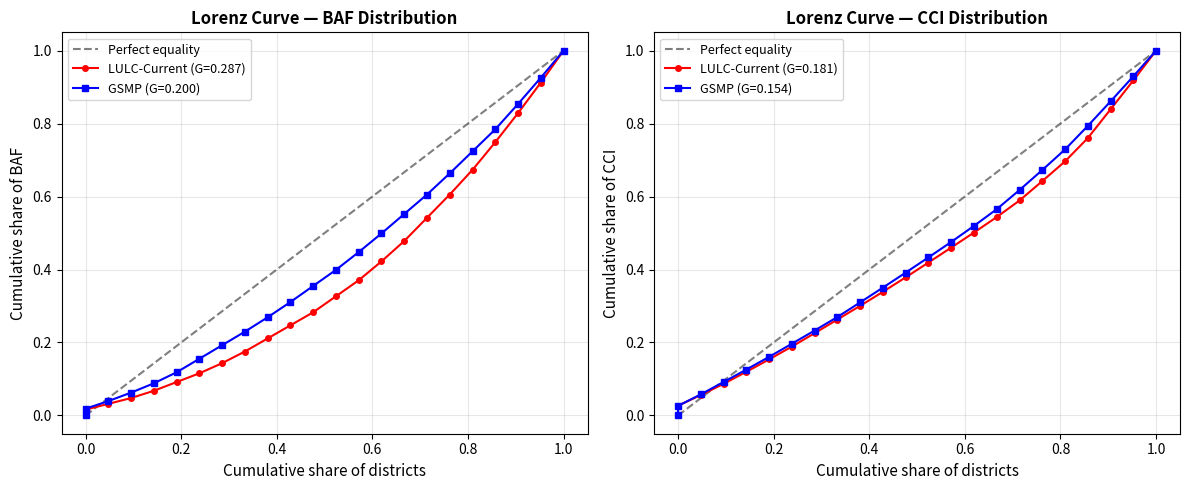

Generate this figure with matplotlib:
import numpy as np
from scipy import stats
import matplotlib.pyplot as plt
import pandas as pd

# ── DATA: District-level BAF means (from Table S2) ──────────
baf_lulc = [0.21, 0.11, 0.22, 0.16, 0.14, 0.08, 0.05, 0.04,
            0.16, 0.04, 0.04, 0.06, 0.09, 0.06, 0.09, 0.11,
            0.07, 0.20, 0.19, 0.09, 0.13, 0.17]

baf_gsmp = [0.30, 0.23, 0.32, 0.25, 0.26, 0.16, 0.10, 0.13,
            0.23, 0.09, 0.08, 0.11, 0.17, 0.16, 0.18, 0.19,
            0.16, 0.31, 0.26, 0.21, 0.22, 0.19]

# ── DATA: District-level CCI means (from Table S3) ──────────
cci_lulc = [0.108, 0.119, 0.122, 0.236, 0.153, 0.101, 0.095,
            0.083, 0.117, 0.078, 0.098, 0.118, 0.089, 0.106,
            0.156, 0.184, 0.114, 0.131, 0.228, 0.111, 0.108, 0.227]

cci_gsmp = [0.153, 0.195, 0.187, 0.286, 0.233, 0.144, 0.145,
            0.134, 0.175, 0.112, 0.148, 0.171, 0.154, 0.177,
            0.223, 0.292, 0.157, 0.240, 0.300, 0.172, 0.180, 0.274]

# ── DATA: Urban density proxy (neighborhoods/hectare) ────────
n_neighborhoods = [27,21,12,20,29,14,14,13,9,10,17,14,
                   13,20,19,9,14,18,13,20,13,12]
areas_ha = [4656.4,4700.2,2921.8,6156.8,5316.8,2137.8,1532.6,
            1315.9,1974.08,818.5,1203.08,1600.7,1287.3,1455.1,
            2816.2,1651.4,825.27,3786.1,2036.1,2357.9,5153.03,5900.1]
density = [n / a for n, a in zip(n_neighborhoods, areas_ha)]

# ============================================================
# FUNCTION 1: Gini Coefficient
# ============================================================
def gini_coefficient(values):
    """
    Calculate Gini coefficient for distributional equity.
    G = 0: perfect equality; G = 1: maximum inequality.
    Formula:
    G = (2 * sum(rank_i * y_i)) / (n * sum(y_i)) - (n + 1) / n
    """
    arr = np.sort(np.array(values, dtype=float))
    n = len(arr)
    ranks = np.arange(1, n + 1)
    G = (2 * np.sum(ranks * arr)) / (n * np.sum(arr)) - (n + 1) / n
    return round(G, 3)

# ============================================================
# RESULTS: Gini Coefficients
# ============================================================
print("=" * 55)
print("GINI COEFFICIENTS (distributional inequality)")
print("=" * 55)
print(f"BAF  LULC-Current : G = {gini_coefficient(baf_lulc)}")
print(f"BAF  GSMP         : G = {gini_coefficient(baf_gsmp)}")
print(f"  Change: {(gini_coefficient(baf_gsmp)-gini_coefficient(baf_lulc))/gini_coefficient(baf_lulc)*100:.1f}%")
print()
print(f"CCI  LULC-Current : G = {gini_coefficient(cci_lulc)}")
print(f"CCI  GSMP         : G = {gini_coefficient(cci_gsmp)}")
print(f"  Change: {(gini_coefficient(cci_gsmp)-gini_coefficient(cci_lulc))/gini_coefficient(cci_lulc)*100:.1f}%")

# ============================================================
# RESULTS: Wilcoxon Signed-Rank Test
# ============================================================
print()
print("=" * 55)
print("WILCOXON SIGNED-RANK TEST (paired, non-parametric)")
print("H0: No difference between LULC-Current and GSMP")
print("=" * 55)
w_baf, p_baf = stats.wilcoxon(baf_lulc, baf_gsmp)
w_cci, p_cci = stats.wilcoxon(cci_lulc, cci_gsmp)
print(f"BAF : W = {w_baf:.0f},  p = {p_baf:.6f}  {'***' if p_baf<0.001 else ''}")
print(f"CCI : W = {w_cci:.0f},  p = {p_cci:.6f}  {'***' if p_cci<0.001 else ''}")
print("Note: W=0 means all districts improved (no ties/negative differences)")

# ============================================================
# RESULTS: Pearson Correlation
# ============================================================
print()
print("=" * 55)
print("PEARSON CORRELATION (urban density vs. index values)")
print("Density proxy = neighborhoods per hectare")
print("=" * 55)
r1, p1 = stats.pearsonr(density, baf_lulc)
r2, p2 = stats.pearsonr(density, baf_gsmp)
r3, p3 = stats.pearsonr(density, cci_lulc)
r4, p4 = stats.pearsonr(density, cci_gsmp)
print(f"BAF  LULC vs density : r = {r1:.3f}, p = {p1:.4f}")
print(f"BAF  GSMP vs density : r = {r2:.3f}, p = {p2:.4f}")
print(f"CCI  LULC vs density : r = {r3:.3f}, p = {p3:.4f}")
print(f"CCI  GSMP vs density : r = {r4:.3f}, p = {p4:.4f}")

# ============================================================
# PLOT: Gini Lorenz Curves
# ============================================================
def lorenz_curve(values):
    arr = np.sort(np.array(values, dtype=float))
    x = np.linspace(0, 1, len(arr))
    y = np.cumsum(arr) / np.sum(arr)
    return np.insert(x, 0, 0), np.insert(y, 0, 0)

fig, axes = plt.subplots(1, 2, figsize=(12, 5))
for ax, lulc, gsmp, name in [
    (axes[0], baf_lulc, baf_gsmp, "BAF"),
    (axes[1], cci_lulc, cci_gsmp, "CCI")
]:
    x_l, y_l = lorenz_curve(lulc)
    x_g, y_g = lorenz_curve(gsmp)
    ax.plot([0, 1], [0, 1], '--k', alpha=0.5, label="Perfect equality")
    ax.plot(x_l, y_l, 'r-o', ms=4, label=f"LULC-Current (G={gini_coefficient(lulc):.3f})")
    ax.plot(x_g, y_g, 'b-s', ms=4, label=f"GSMP (G={gini_coefficient(gsmp):.3f})")
    ax.set_xlabel("Cumulative share of districts", fontsize=11)
    ax.set_ylabel(f"Cumulative share of {name}", fontsize=11)
    ax.set_title(f"Lorenz Curve — {name} Distribution", fontsize=12, fontweight='bold')
    ax.legend(fontsize=9)
    ax.grid(True, alpha=0.3)

plt.tight_layout()
plt.savefig("Lorenz_Curves_BAF_CCI.png", dpi=300, bbox_inches='tight')
plt.show()
print("\nLorenz curve plot saved as Lorenz_Curves_BAF_CCI.png")
